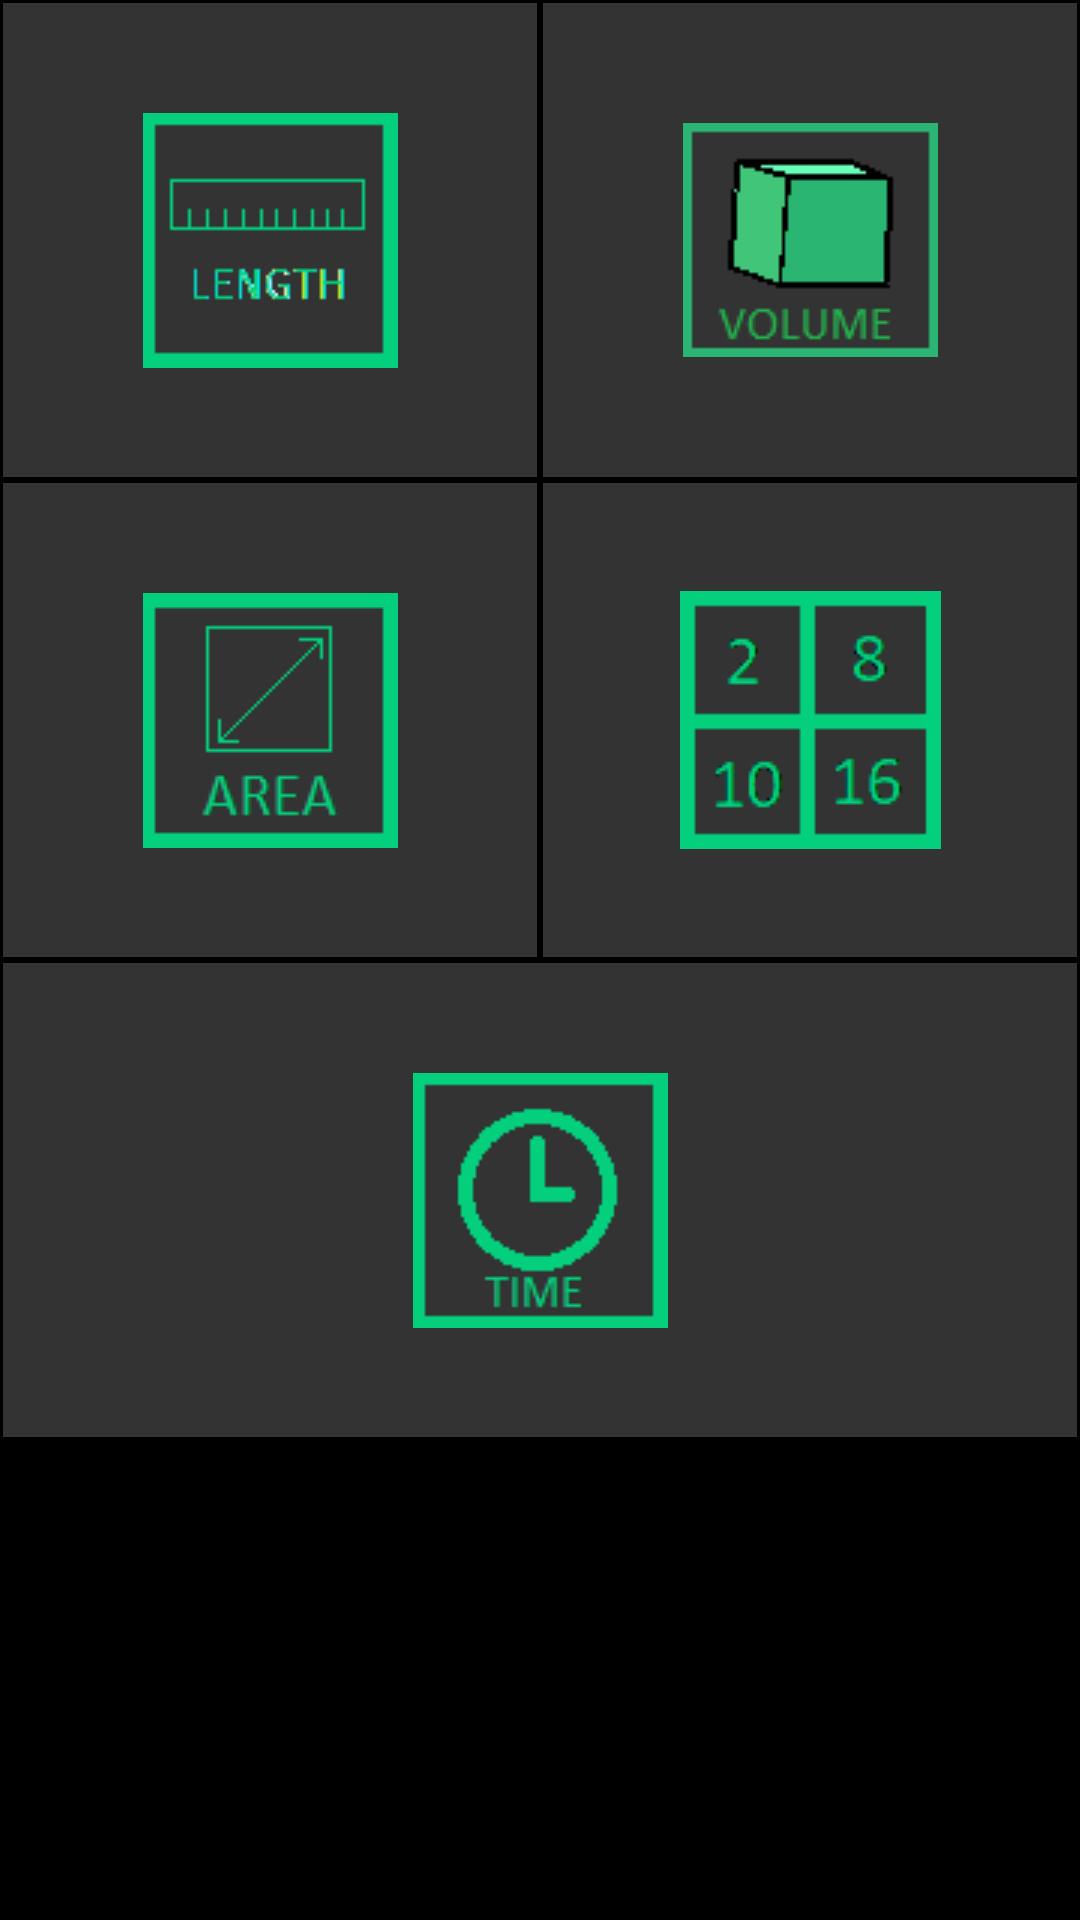

This screen was rendered from an Android layout file. Write that file and the resources it references.
<!-- AndroidManifest.xml: application theme AppTheme -->
<!-- res/layout/activity_grid_menu.xml -->
<?xml version="1.0" encoding="utf-8"?>

<LinearLayout xmlns:android="http://schemas.android.com/apk/res/android"
    xmlns:app="http://schemas.android.com/apk/res-auto"
    xmlns:tools="http://schemas.android.com/tools"
    android:layout_width="match_parent"
    android:layout_height="match_parent"
    tools:context=".gridMenu"
    android:background="@color/bl"
    android:orientation="vertical">

    <LinearLayout
        android:layout_width="match_parent"
        android:layout_height="match_parent"
        android:orientation="vertical">


        <LinearLayout
            android:layout_width="match_parent"
            android:layout_height="0dp"
            android:orientation="horizontal"
            android:layout_weight="1">

            <ImageView
                android:id="@+id/length"
                style="@style/customStyle1"
                android:src="@drawable/length"
                android:scaleType="center" />
            <ImageView
                android:id="@+id/volume"
                style="@style/customStyle1"
                android:src="@drawable/volume"
                android:scaleType="center" />
        </LinearLayout>


        <LinearLayout
            android:layout_width="match_parent"
            android:layout_height="0dp"
            android:orientation="horizontal"
            android:layout_weight="1">

            <ImageView
                android:id="@+id/area"
                style="@style/customStyle1"
                android:src="@drawable/area"
                android:scaleType="center" />
            <ImageView
                android:id="@+id/baseConversion"
                style="@style/customStyle1"
                android:src="@drawable/base"
                android:scaleType="center" />

        </LinearLayout>




        <LinearLayout
            android:layout_width="match_parent"
            android:layout_height="0dp"
            android:orientation="horizontal"
            android:layout_weight="1">

            <ImageView
                android:id="@+id/time"
                style="@style/customStyle1"
                android:src="@drawable/time"
                android:scaleType="center" />

        </LinearLayout>

        <LinearLayout
            android:layout_width="match_parent"
            android:layout_height="0dp"
            android:orientation="horizontal"
            android:layout_weight="1">

        </LinearLayout>


    </LinearLayout>



</LinearLayout>
<!-- resources referenced by this layout -->
<resources>
  <color name="bl">#000000</color>
  <!-- drawable area: png bitmap (drawable, 948 bytes) -->
  <!-- drawable base: png bitmap (drawable, 1501 bytes) -->
  <!-- drawable length: png bitmap (drawable, 822 bytes) -->
  <!-- drawable time: png bitmap (drawable, 1045 bytes) -->
  <!-- drawable volume: png bitmap (drawable, 1204 bytes) -->
  <style name="customStyle1">
          <item name="android:layout_width">0dp</item>
          <item name="android:layout_height">match_parent</item>
          <item name="android:layout_weight">1</item>
          <item name="android:background">@color/test</item>
          <item name="android:textSize">41sp</item>
          <item name="android:gravity">center</item>
          <item name="android:textColor">@android:color/white</item>
          <item name="android:layout_margin">1dp</item>
      </style>
  <style name="AppTheme" parent="Theme.AppCompat.Light.NoActionBar">
          
          <item name="colorPrimary">@color/colorPrimary</item>
          <item name="colorPrimaryDark">@color/colorPrimaryDark</item>
          <item name="colorAccent">@color/colorAccent</item>
  
      </style>
  <color name="test">#333333</color>
  <color name="colorPrimary">#008577</color>
  <color name="colorPrimaryDark">#00574B</color>
  <color name="colorAccent">#D81B60</color>
</resources>
